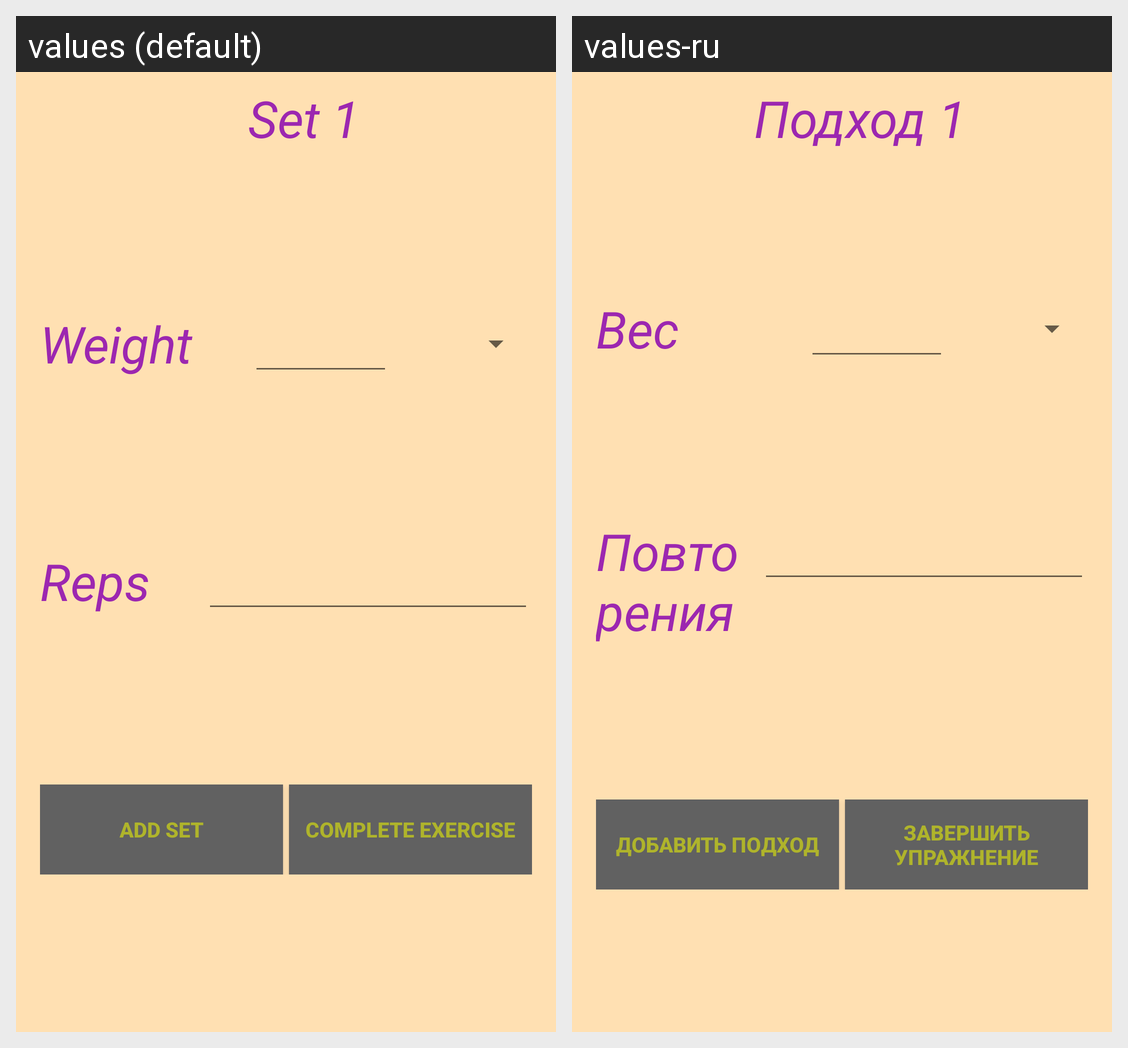

The same Android screen rendered under two of its app's locales, left to right. List the strings drawn on it with the default value and each locale's translation.
Android screen res/layout/frag_add_exers.xml rendered under 2 locales, left to right: values (default), values-ru. Device: Nexus 5 (rendered at 1080×1920; each locale shown at half size, 540×960, under a caption strip naming it); theme orangeWithActionBar.
Strings drawn on this screen, with the default value and each locale's value (text and hints the layout hard-codes, and strings that could not be matched under every locale, appear in the picture but are not listed):

set_1
  values: Set 1
  values-ru: Подход 1

weightBarbell
  values: Weight
  values-ru: Вес

reps
  values: Reps
  values-ru: Повторения

add_set
  values: Add set
  values-ru: Добавить подход

complete_exercise
  values: Complete exercise
  values-ru: Завершить упражнение
